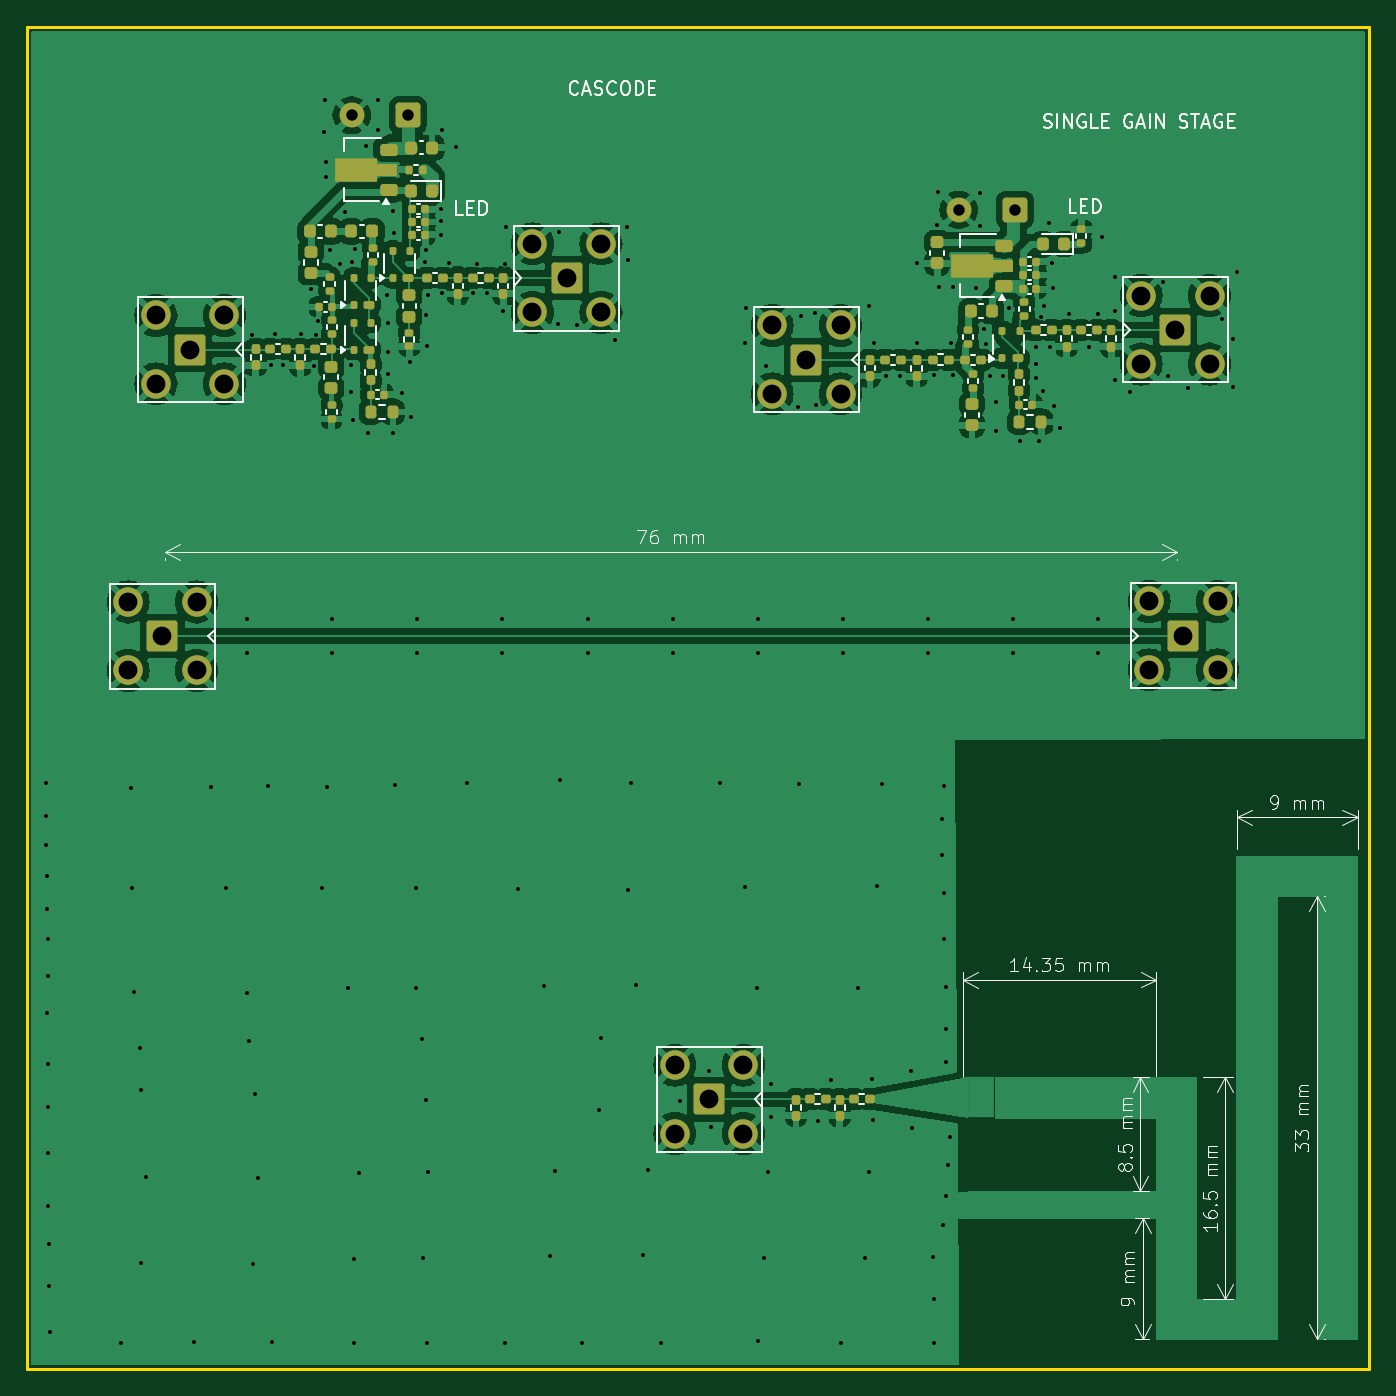
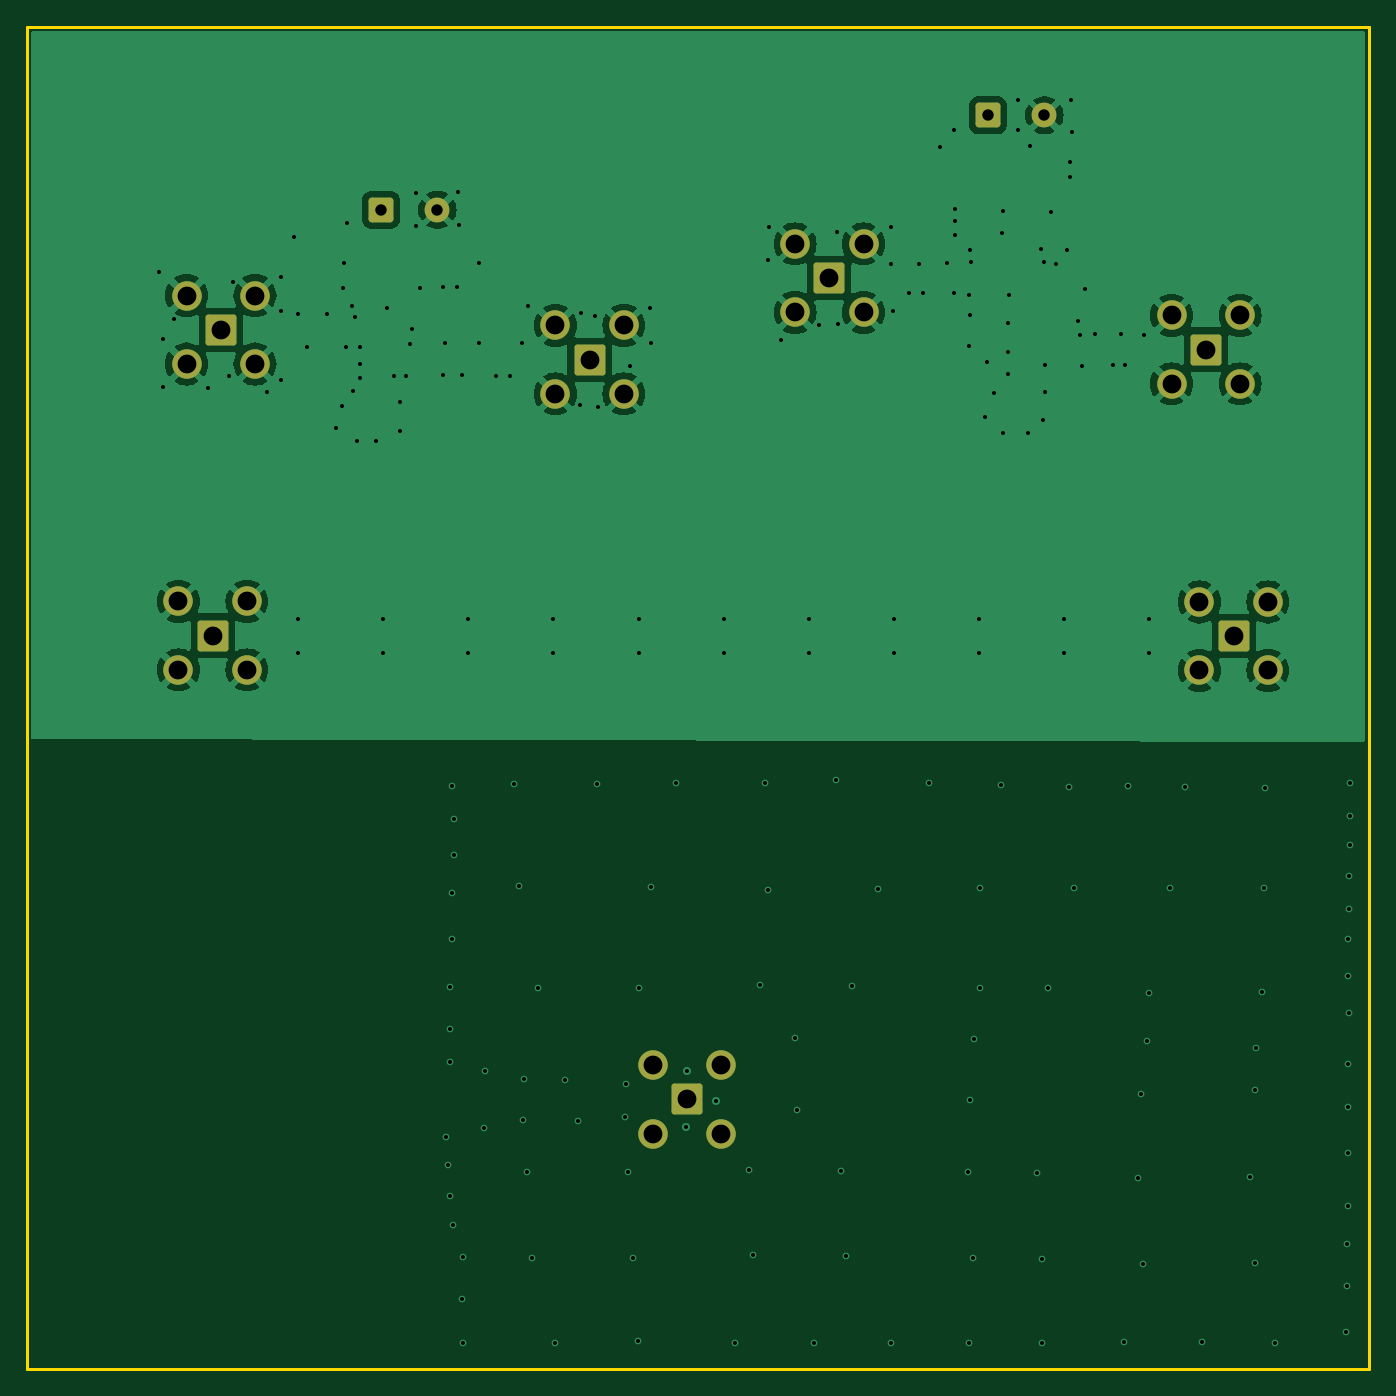
Circuit board: 11 layer files. Board 100.0 x 100.0 mm.
- bottom_copper: rf_lna-B_Cu.gbl (56687 bytes)
- bottom_mask: rf_lna-B_Mask.gbs (2483 bytes)
- paste: rf_lna-B_Paste.gbp (529 bytes)
- bottom_silk: rf_lna-B_Silkscreen.gbo (2493 bytes)
- outline: rf_lna-Edge_Cuts.gm1 (689 bytes)
- top_copper: rf_lna-F_Cu.gtl (162048 bytes)
- top_mask: rf_lna-F_Mask.gts (8092 bytes)
- paste: rf_lna-F_Paste.gtp (6678 bytes)
- top_silk: rf_lna-F_Silkscreen.gto (52740 bytes)
- drill: rf_lna-NPTH.drl (313 bytes)
- drill: rf_lna-PTH.drl (4601 bytes)

=== bottom_copper: rf_lna-B_Cu.gbl (56687 bytes, source omitted) ===
=== bottom_mask: rf_lna-B_Mask.gbs (2483 bytes, source withheld) ===
=== paste: rf_lna-B_Paste.gbp ===
G04 #@! TF.GenerationSoftware,KiCad,Pcbnew,8.0.8-8.0.8-0~ubuntu24.04.1*
G04 #@! TF.CreationDate,2025-01-18T16:04:13+01:00*
G04 #@! TF.ProjectId,rf_lna,72665f6c-6e61-42e6-9b69-6361645f7063,rev?*
G04 #@! TF.SameCoordinates,Original*
G04 #@! TF.FileFunction,Paste,Bot*
G04 #@! TF.FilePolarity,Positive*
%FSLAX46Y46*%
G04 Gerber Fmt 4.6, Leading zero omitted, Abs format (unit mm)*
G04 Created by KiCad (PCBNEW 8.0.8-8.0.8-0~ubuntu24.04.1) date 2025-01-18 16:04:13*
%MOMM*%
%LPD*%
G01*
G04 APERTURE LIST*
G04 APERTURE END LIST*
M02*

=== bottom_silk: rf_lna-B_Silkscreen.gbo (2493 bytes, source withheld) ===
=== outline: rf_lna-Edge_Cuts.gm1 ===
G04 #@! TF.GenerationSoftware,KiCad,Pcbnew,8.0.8-8.0.8-0~ubuntu24.04.1*
G04 #@! TF.CreationDate,2025-01-18T16:04:28+01:00*
G04 #@! TF.ProjectId,rf_lna,72665f6c-6e61-42e6-9b69-6361645f7063,rev?*
G04 #@! TF.SameCoordinates,Original*
G04 #@! TF.FileFunction,Profile,NP*
%FSLAX46Y46*%
G04 Gerber Fmt 4.6, Leading zero omitted, Abs format (unit mm)*
G04 Created by KiCad (PCBNEW 8.0.8-8.0.8-0~ubuntu24.04.1) date 2025-01-18 16:04:28*
%MOMM*%
%LPD*%
G01*
G04 APERTURE LIST*
G04 #@! TA.AperFunction,Profile*
%ADD10C,0.200000*%
G04 #@! TD*
G04 APERTURE END LIST*
D10*
X50000000Y-50000000D02*
X150000000Y-50000000D01*
X150000000Y-150000000D01*
X50000000Y-150000000D01*
X50000000Y-50000000D01*
M02*

=== top_copper: rf_lna-F_Cu.gtl (162048 bytes, source omitted) ===
=== top_mask: rf_lna-F_Mask.gts (8092 bytes, source omitted) ===
=== paste: rf_lna-F_Paste.gtp (6678 bytes, source omitted) ===
=== top_silk: rf_lna-F_Silkscreen.gto (52740 bytes, source omitted) ===
=== drill: rf_lna-NPTH.drl ===
M48
; DRILL file {KiCad 8.0.8-8.0.8-0~ubuntu24.04.1} date 2025-01-18T16:04:38+0100
; FORMAT={-:-/ absolute / metric / decimal}
; #@! TF.CreationDate,2025-01-18T16:04:38+01:00
; #@! TF.GenerationSoftware,Kicad,Pcbnew,8.0.8-8.0.8-0~ubuntu24.04.1
; #@! TF.FileFunction,NonPlated,1,4,NPTH
FMAT,2
METRIC
%
G90
G05
M30

=== drill: rf_lna-PTH.drl ===
M48
; DRILL file {KiCad 8.0.8-8.0.8-0~ubuntu24.04.1} date 2025-01-18T16:04:38+0100
; FORMAT={-:-/ absolute / metric / decimal}
; #@! TF.CreationDate,2025-01-18T16:04:38+01:00
; #@! TF.GenerationSoftware,Kicad,Pcbnew,8.0.8-8.0.8-0~ubuntu24.04.1
; #@! TF.FileFunction,Plated,1,4,PTH
FMAT,2
METRIC
; #@! TA.AperFunction,Plated,PTH,ViaDrill
T1C0.300
; #@! TA.AperFunction,Plated,PTH,ComponentDrill
T2C0.850
; #@! TA.AperFunction,Plated,PTH,ComponentDrill
T3C1.400
%
G90
G05
T1
X51.4Y-106.36
X51.4Y-108.78
X51.45Y-110.96
X51.48Y-113.27
X51.53Y-123.44
X51.54Y-115.7
X51.56Y-133.91
X51.56Y-137.81
X51.58Y-117.98
X51.58Y-120.71
X51.58Y-127.3
X51.61Y-130.49
X51.66Y-140.64
X51.66Y-143.81
X51.76Y-147.23
X57.03Y-148.01
X57.78Y-106.67
X57.81Y-114.12
X58.02Y-121.92
X58.44Y-126.07
X58.51Y-129.23
X58.51Y-142.08
X58.86Y-135.69
X62.44Y-147.96
X63.7Y-106.6
X64.83Y-114.12
X66.38Y-121.99
X66.433Y-94.15
X66.433Y-96.65
X66.52Y-125.57
X66.79Y-72.93
X66.87Y-142.15
X67.01Y-129.51
X67.22Y-135.76
X67.94Y-106.53
X68.21Y-75.22
X68.25Y-147.96
X68.52Y-72.9
X69.09Y-75.19
X70.4Y-72.9
X71.18Y-69.56
X71.4Y-75.25
X71.56Y-72.93
X71.71Y-71.89
X72.0Y-114.12
X72.16Y-57.84
X72.21Y-55.44
X72.27Y-61.23
X72.28Y-60.08
X72.34Y-106.6
X72.55Y-66.6
X72.767Y-94.15
X72.767Y-96.65
X73.35Y-67.66
X73.7Y-63.8
X73.9Y-121.64
X74.15Y-75.2
X74.16Y-77.21
X74.2Y-67.55
X74.29Y-79.27
X74.39Y-141.8
X74.39Y-148.07
X74.45Y-66.55
X74.74Y-135.41
X75.29Y-58.91
X75.45Y-80.25
X76.14Y-55.47
X76.19Y-57.66
X76.85Y-69.95
X76.88Y-72.05
X76.9Y-74.25
X76.9Y-75.85
X77.25Y-63.7
X77.25Y-80.3
X77.35Y-65.35
X77.43Y-106.48
X77.95Y-77.25
X78.51Y-75.0
X78.65Y-79.1
X79.02Y-114.12
X79.02Y-121.57
X79.1Y-94.15
X79.1Y-96.65
X79.45Y-125.43
X79.51Y-141.73
X79.65Y-67.55
X79.73Y-129.93
X79.75Y-66.65
X79.75Y-71.49
X79.82Y-73.77
X79.84Y-148.01
X79.85Y-69.95
X79.86Y-135.34
X80.85Y-63.6
X80.85Y-64.5
X80.85Y-65.5
X80.95Y-57.7
X80.95Y-69.85
X81.42Y-67.61
X81.95Y-58.95
X82.77Y-106.34
X83.25Y-69.82
X83.52Y-67.64
X84.28Y-69.82
X85.433Y-94.15
X85.433Y-96.65
X85.51Y-71.19
X85.61Y-67.64
X85.63Y-148.01
X85.66Y-64.93
X86.61Y-114.2
X88.51Y-121.43
X89.0Y-141.59
X89.35Y-135.2
X89.58Y-72.12
X89.63Y-65.32
X89.72Y-106.13
X91.0Y-72.19
X91.37Y-148.01
X91.767Y-94.15
X91.767Y-96.65
X92.66Y-130.7
X92.8Y-125.36
X93.81Y-73.37
X94.71Y-64.89
X94.76Y-114.27
X94.82Y-67.37
X94.99Y-106.34
X95.4Y-121.36
X95.89Y-141.52
X96.24Y-135.13
X97.23Y-148.01
X98.1Y-94.15
X98.1Y-96.65
X98.65Y-130.01
X100.83Y-127.81
X100.93Y-131.98
X101.67Y-106.34
X103.47Y-114.05
X103.52Y-73.59
X103.55Y-70.96
X104.39Y-121.57
X104.433Y-94.15
X104.433Y-96.65
X104.49Y-147.89
X104.88Y-141.73
X105.03Y-75.24
X105.23Y-135.34
X105.4Y-128.74
X105.42Y-131.19
X107.45Y-78.32
X107.52Y-106.41
X107.64Y-71.54
X108.72Y-71.36
X108.79Y-78.18
X108.93Y-131.5
X109.88Y-128.43
X110.64Y-148.07
X110.767Y-94.15
X110.767Y-96.65
X111.91Y-121.57
X112.4Y-141.73
X112.7Y-70.79
X112.75Y-135.34
X112.97Y-128.36
X113.05Y-131.46
X113.1Y-73.58
X113.31Y-113.98
X113.68Y-106.41
X114.01Y-76.01
X115.06Y-76.01
X115.85Y-127.79
X115.95Y-132.05
X116.29Y-67.63
X116.29Y-73.58
X117.1Y-94.15
X117.1Y-96.65
X117.51Y-141.64
X117.54Y-148.01
X117.59Y-144.75
X117.6Y-75.93
X117.79Y-64.78
X117.88Y-62.28
X117.97Y-69.37
X118.19Y-111.73
X118.2Y-109.04
X118.27Y-139.23
X118.31Y-106.52
X118.33Y-114.55
X118.33Y-117.99
X118.44Y-137.06
X118.47Y-121.5
X118.47Y-124.66
X118.5Y-127.15
X118.64Y-134.76
X118.78Y-132.68
X118.88Y-73.57
X118.96Y-69.41
X118.99Y-75.94
X120.71Y-69.44
X121.02Y-62.36
X121.02Y-64.87
X121.3Y-72.55
X121.45Y-73.6
X121.72Y-75.98
X122.17Y-77.99
X122.17Y-80.09
X122.68Y-75.99
X123.18Y-70.93
X123.433Y-94.15
X123.433Y-96.65
X123.95Y-80.85
X125.15Y-73.85
X125.19Y-75.11
X125.2Y-76.15
X125.4Y-80.85
X125.58Y-71.62
X125.7Y-77.15
X125.75Y-70.8
X126.15Y-64.65
X126.23Y-73.82
X126.4Y-67.6
X126.47Y-69.43
X126.55Y-78.25
X126.95Y-79.9
X127.61Y-71.38
X129.09Y-73.82
X129.767Y-94.15
X129.767Y-96.65
X129.8Y-71.39
X130.1Y-65.7
X131.04Y-71.17
X131.08Y-76.32
X131.09Y-68.65
X132.14Y-77.18
X134.63Y-69.02
X134.97Y-76.01
X136.48Y-76.88
X139.03Y-71.8
X139.83Y-76.82
X139.86Y-73.27
X140.13Y-68.27
T2
X74.2Y-56.6
X78.4Y-56.6
X119.412Y-63.64
X123.612Y-63.64
T3
X57.55Y-92.85
X57.55Y-97.95
X59.625Y-71.5
X59.625Y-76.6
X60.1Y-95.4
X62.175Y-74.05
X62.65Y-92.85
X62.65Y-97.95
X64.725Y-71.5
X64.725Y-76.6
X87.67Y-66.18
X87.67Y-71.28
X90.22Y-68.73
X92.77Y-66.18
X92.77Y-71.28
X98.275Y-127.35
X98.275Y-132.45
X100.825Y-129.9
X103.375Y-127.35
X103.375Y-132.45
X105.525Y-72.25
X105.525Y-77.35
X108.075Y-74.8
X110.625Y-72.25
X110.625Y-77.35
X133.0Y-70.025
X133.0Y-75.125
X133.6Y-92.8
X133.6Y-97.9
X135.55Y-72.575
X136.15Y-95.35
X138.1Y-70.025
X138.1Y-75.125
X138.7Y-92.8
X138.7Y-97.9
M30

